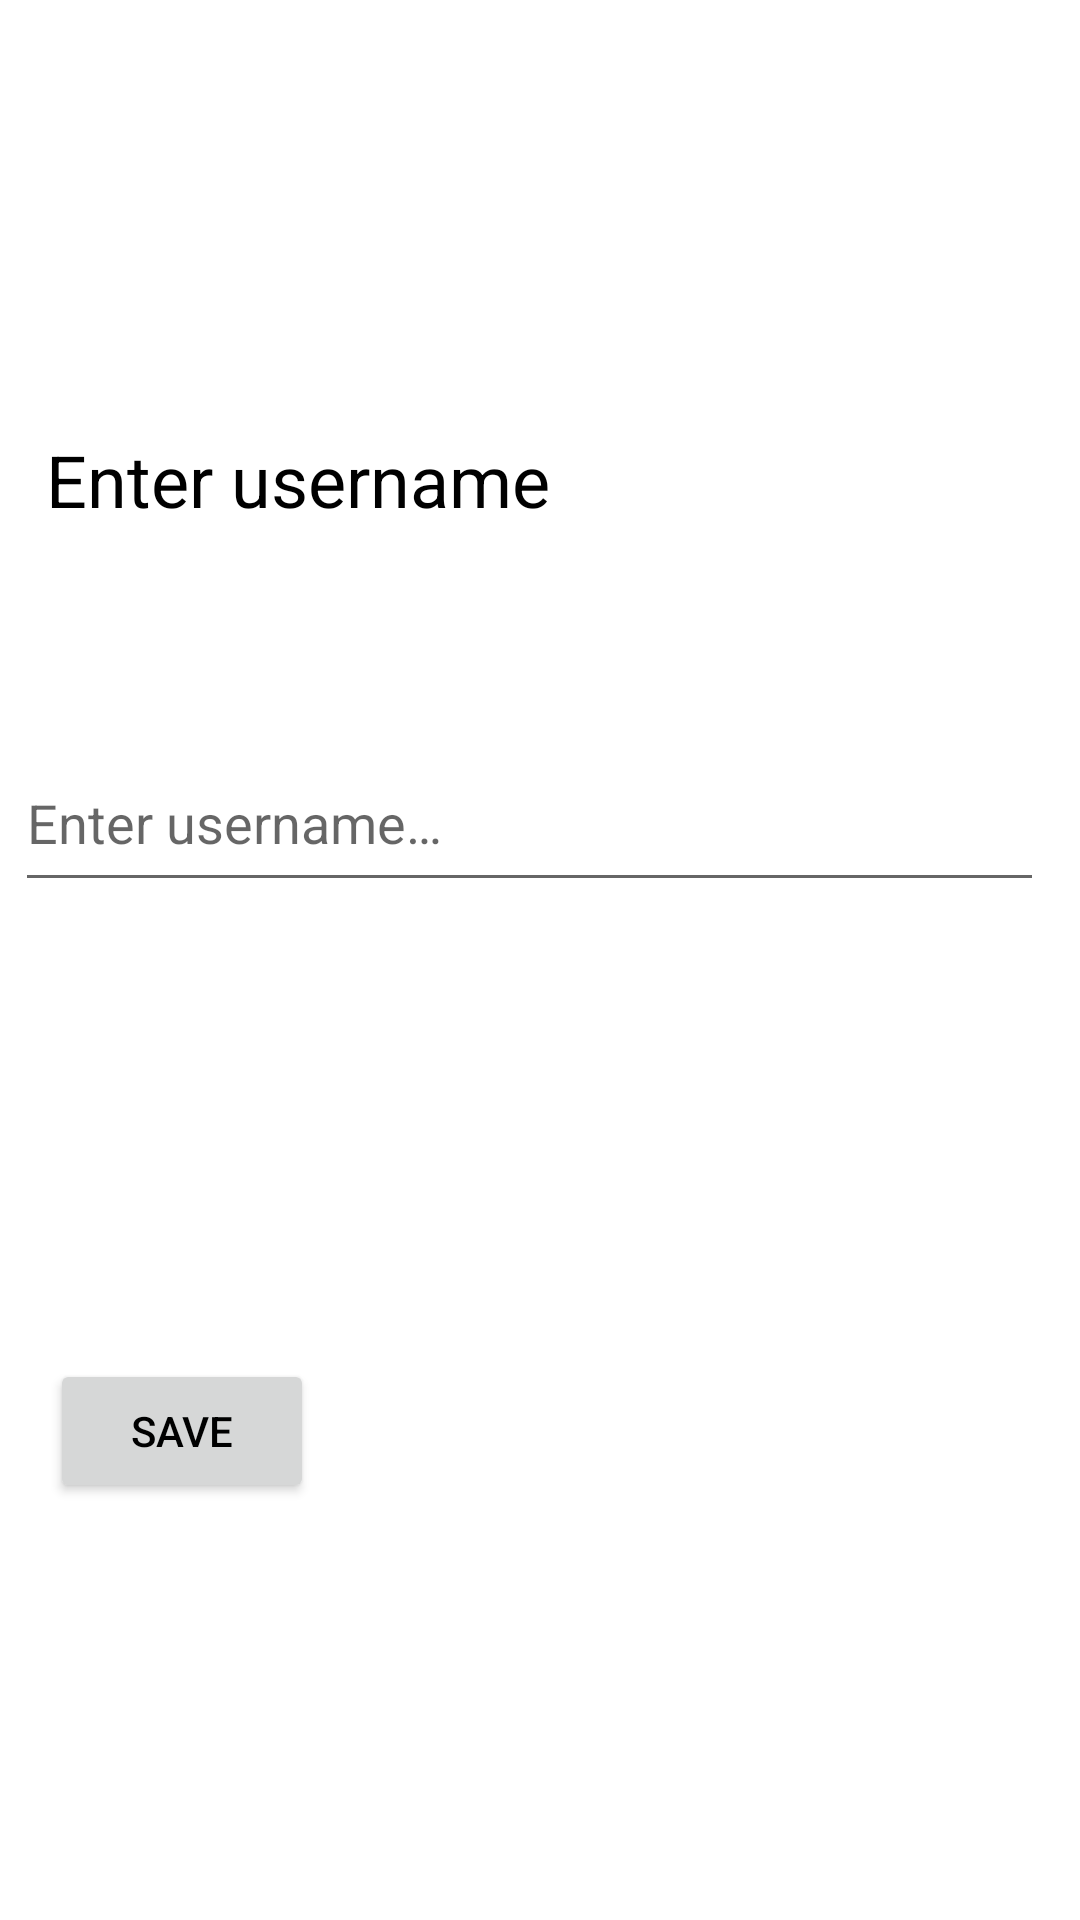

Produce the Android XML layout that renders to this screen, including the resource entries it uses.
<!-- AndroidManifest.xml: application theme Theme.TaskMaster -->
<!-- res/layout/activity_setting.xml -->
<?xml version="1.0" encoding="utf-8"?>

<androidx.constraintlayout.widget.ConstraintLayout xmlns:android="http://schemas.android.com/apk/res/android"
    xmlns:app="http://schemas.android.com/apk/res-auto"
    xmlns:tools="http://schemas.android.com/tools"
    android:layout_width="match_parent"
    android:layout_height="match_parent"
    tools:context=".SettingActivity">

    <Button
        android:id="@+id/saveBtn"
        android:layout_width="wrap_content"
        android:layout_height="wrap_content"
        android:text="@string/save"
        app:layout_constraintBottom_toBottomOf="parent"
        app:layout_constraintEnd_toEndOf="parent"
        app:layout_constraintHorizontal_bias="0.061"
        app:layout_constraintStart_toStartOf="parent"
        app:layout_constraintTop_toTopOf="parent"
        app:layout_constraintVertical_bias="0.765" />

    <TextView
        android:id="@+id/textView1"
        android:layout_width="171dp"
        android:layout_height="41dp"
        android:text="@string/enter_username"
        android:textSize="24sp"
        app:layout_constraintBottom_toBottomOf="parent"
        app:layout_constraintEnd_toEndOf="parent"
        app:layout_constraintHorizontal_bias="0.082"
        app:layout_constraintStart_toStartOf="parent"
        app:layout_constraintTop_toTopOf="parent"
        app:layout_constraintVertical_bias="0.24" />

    <EditText
        android:id="@+id/usernameEditText"
        android:layout_width="343dp"
        android:layout_height="56dp"
        android:hint="@string/enter_username_hint"
        app:layout_constraintBottom_toBottomOf="parent"
        app:layout_constraintEnd_toEndOf="parent"
        app:layout_constraintHorizontal_bias="0.294"
        app:layout_constraintStart_toStartOf="parent"
        app:layout_constraintTop_toTopOf="parent"
        app:layout_constraintVertical_bias="0.419"/>
</androidx.constraintlayout.widget.ConstraintLayout>
<!-- resources referenced by this layout -->
<resources>
  <string name="enter_username">Enter username</string>
  <string name="enter_username_hint">Enter username…</string>
  <string name="save">save</string>
  <style name="Theme.TaskMaster" parent="Theme.MaterialComponents.DayNight.DarkActionBar">
          
          <item name="colorPrimary">@color/purple_500</item>
          <item name="colorPrimaryVariant">@color/purple_700</item>
          <item name="colorOnPrimary">@color/black</item>
          
          <item name="colorSecondary">@color/teal_200</item>
          <item name="colorSecondaryVariant">@color/teal_700</item>
          <item name="colorOnSecondary">@color/black</item>
          
          <item name="android:statusBarColor" tools:targetApi="l">?attr/colorPrimaryVariant</item>
          
          <item name="android:textColor">@color/black</item>
      </style>
  <color name="purple_500">#FFDE03</color>
  <color name="purple_700">#978403</color>
  <color name="black">#FF000000</color>
  <color name="teal_200">#0336FF</color>
  <color name="teal_700">#B43453CF</color>
</resources>
